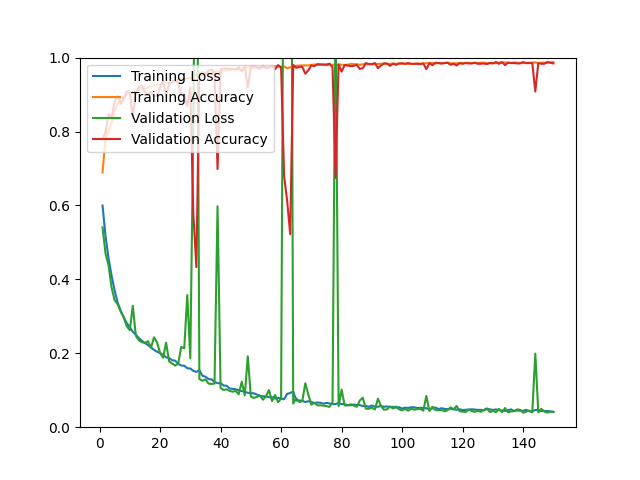

The table this chart was drawn from, first rows:
epoch, loss, acc, val_loss, val_acc
1, 0.5996, 0.6893, 0.5409, 0.7792
2, 0.5160, 0.7836, 0.4690, 0.7978
3, 0.4562, 0.8007, 0.4374, 0.8469
4, 0.4094, 0.8243, 0.3773, 0.8404
5, 0.3699, 0.8566, 0.3435, 0.8794
6, 0.3371, 0.8754, 0.3324, 0.8961
7, 0.3150, 0.8879, 0.3128, 0.8748
8, 0.2973, 0.8933, 0.2971, 0.8868
9, 0.2814, 0.9003, 0.2732, 0.9082
10, 0.2706, 0.9036, 0.2625, 0.9082
11, 0.2581, 0.9066, 0.3285, 0.8367
12, 0.2505, 0.9118, 0.2471, 0.9045
13, 0.2410, 0.9124, 0.2353, 0.9202
14, 0.2338, 0.9149, 0.2299, 0.9239
15, 0.2277, 0.9164, 0.2281, 0.9063
16, 0.2224, 0.9176, 0.2326, 0.8998
17, 0.2159, 0.9233, 0.2154, 0.9072
18, 0.2094, 0.9249, 0.2430, 0.8942
19, 0.2043, 0.9263, 0.2300, 0.8989
20, 0.2004, 0.9278, 0.2014, 0.9184
21, 0.1958, 0.9302, 0.1879, 0.9351
22, 0.1891, 0.9308, 0.2287, 0.8989
23, 0.1871, 0.9320, 0.1779, 0.9295
24, 0.1811, 0.9352, 0.1724, 0.9341
25, 0.1801, 0.9373, 0.1668, 0.9378
26, 0.1715, 0.9409, 0.1720, 0.9304
27, 0.1669, 0.9428, 0.2170, 0.8998
28, 0.1664, 0.9418, 0.2135, 0.8998
29, 0.1595, 0.9447, 0.3575, 0.8683
30, 0.1588, 0.9445, 0.1861, 0.9184
31, 0.1524, 0.9477, 0.8150, 0.5779
32, 0.1496, 0.9521, 1.786, 0.4332
33, 0.1545, 0.9472, 0.1305, 0.9564
34, 0.1391, 0.9535, 0.1254, 0.9601
35, 0.1368, 0.9562, 0.1294, 0.9545
36, 0.1300, 0.9579, 0.1182, 0.9647
37, 0.1296, 0.9568, 0.1169, 0.9685
38, 0.1227, 0.9607, 0.1180, 0.9583
39, 0.1191, 0.9625, 0.5977, 0.6985
40, 0.1192, 0.9613, 0.1061, 0.9685
41, 0.1127, 0.9658, 0.1007, 0.9703
42, 0.1122, 0.9656, 0.1023, 0.9703
43, 0.1046, 0.9673, 0.0982, 0.9685
44, 0.1036, 0.9687, 0.0960, 0.9694
45, 0.1027, 0.9683, 0.0982, 0.9675
46, 0.1002, 0.9684, 0.0893, 0.9740
47, 0.0977, 0.9707, 0.1231, 0.9629
48, 0.0956, 0.9713, 0.0862, 0.9750
49, 0.0931, 0.9741, 0.1918, 0.9193
50, 0.0922, 0.9726, 0.0829, 0.9750
51, 0.0917, 0.9718, 0.0790, 0.9768
52, 0.0884, 0.9727, 0.0820, 0.9740
53, 0.0846, 0.9730, 0.0859, 0.9694
54, 0.0837, 0.9743, 0.0742, 0.9777
55, 0.0833, 0.9737, 0.0835, 0.9712
56, 0.0810, 0.9748, 0.1003, 0.9731
57, 0.0810, 0.9742, 0.0706, 0.9777
58, 0.0775, 0.9767, 0.0872, 0.9685
59, 0.0796, 0.9755, 0.0679, 0.9796
60, 0.0774, 0.9753, 0.0771, 0.9731
... 90 more rows
